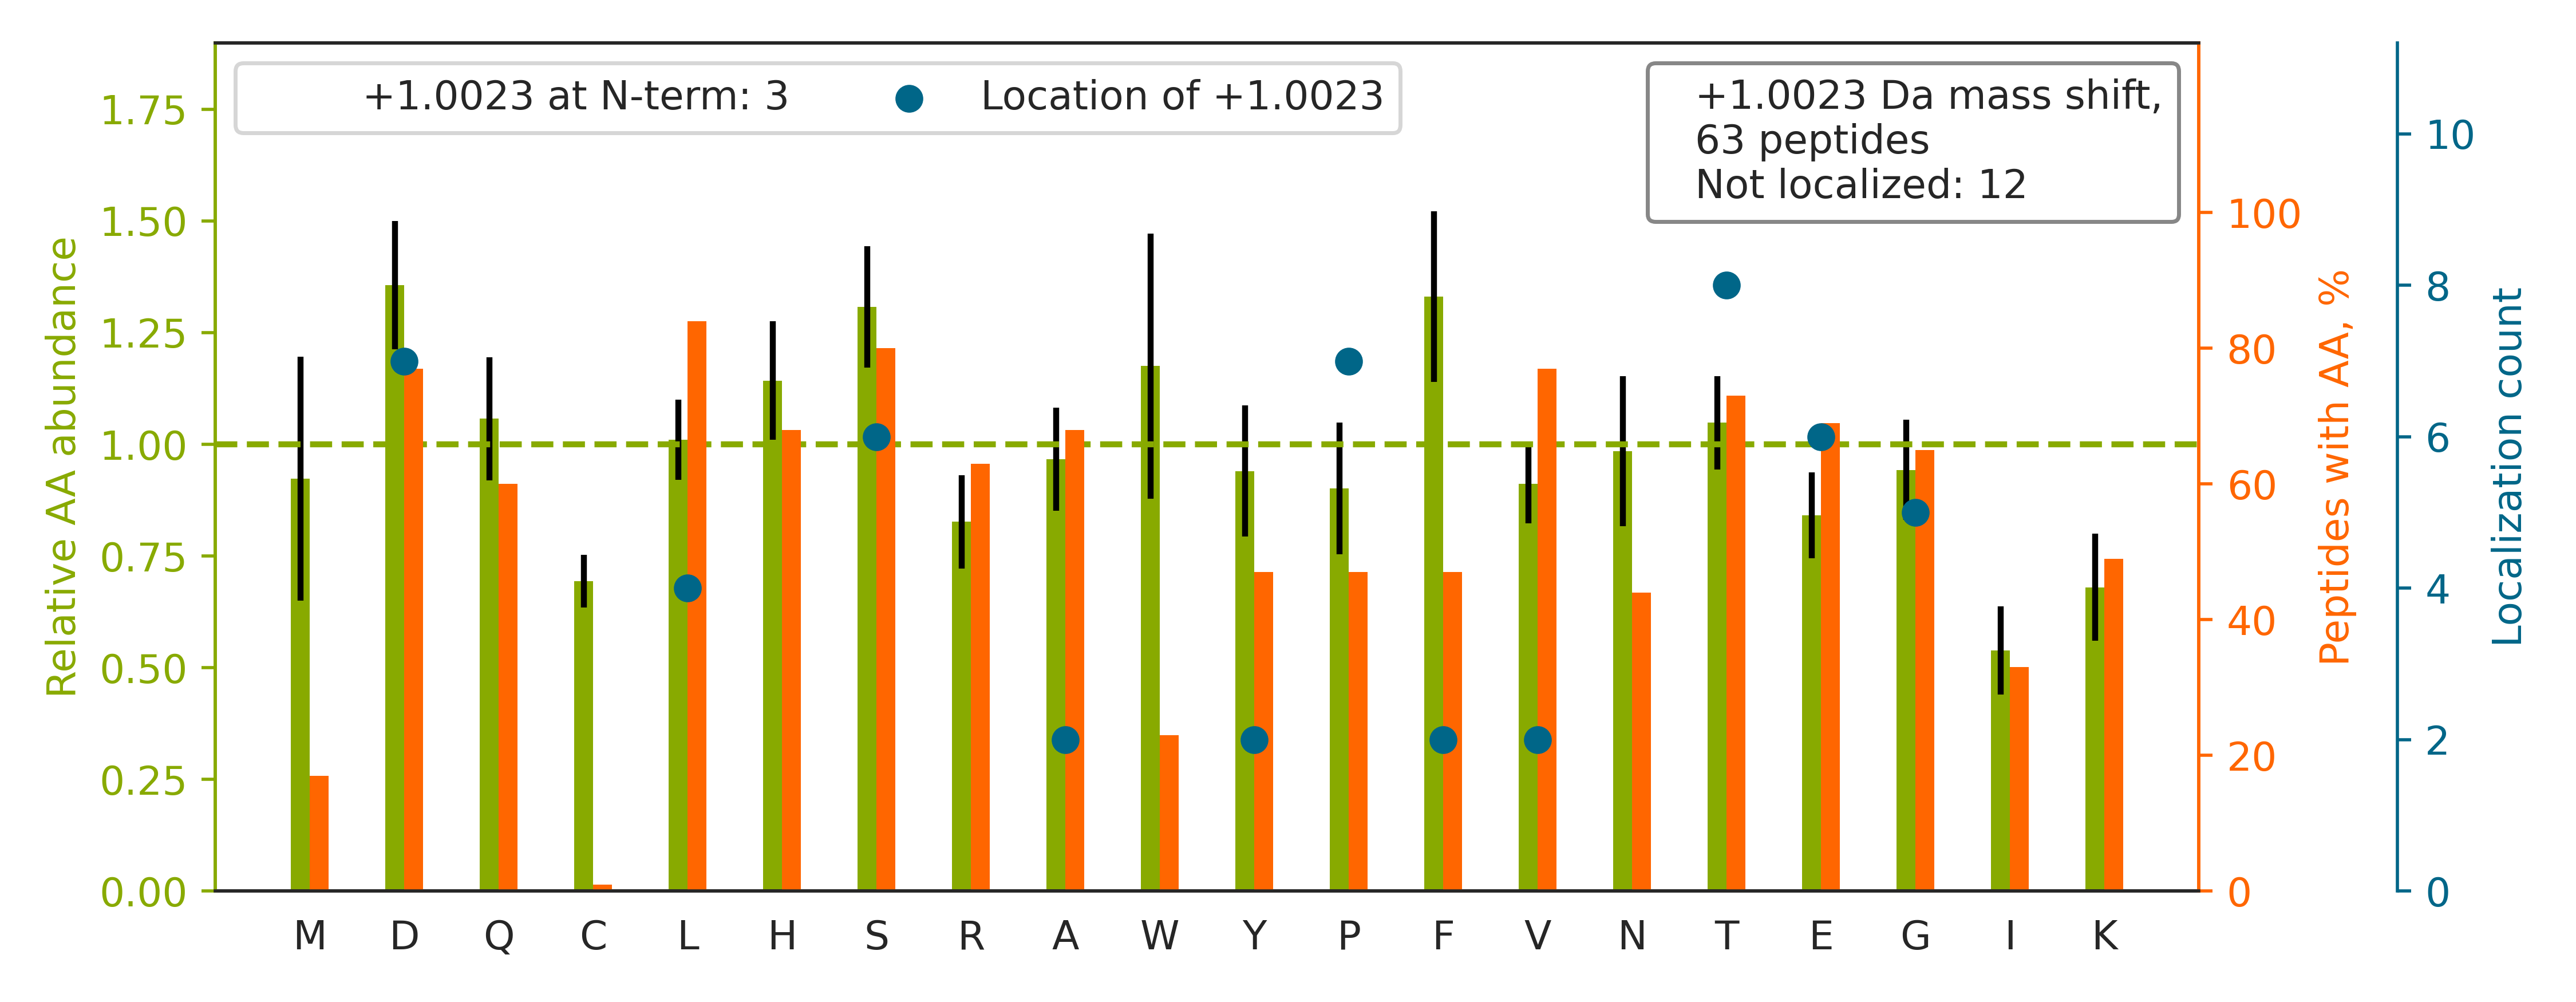

Data behind this chart, as committed beside it:
top isoform	localization score	spectrum
K.KDPEG[+1]LFLQDNIVAEFSVDETGQMSATAK.G	0.7698	man_10.28976.28976.3
R.KANDESNEHSD[+1]VIDSQELSK.V	0.9157	man_14.8139.8139.3
R.HSLFHPEDTG[+1]QVFQVSHSFPHPLYDMSLLK.N	0.04769	man_16.24303.24303.5
R.HMHFDGTDYGTLLSQQMGMVYALDHDPVENK.I		man_16.26179.26179.4
K.VDNALQSGNSQE[+1]SVTEQDSKDSTYSLSSTLTLSK…	0.1467	man_14.23162.23162.3
K.ANDESNEHSD[+1]VIDSQELSK.V	0.005672	man_10.9564.9564.2
R.GKDSY[+1]ETSQLDDQSAETHSHK.Q	0.69	man_13.3130.3130.3
R.HAEPEQNWEAVDGS[+1]QTETEK.K	0.7288	man_14.11397.11397.3
R.FSSHVG[+1]GTLGQFYQEVLWGSPAASDDGRR.T	0.2424	man_11.27771.27771.4
R.NHGVDDDGDDDGDDGGTDGPR.H		man_19.2503.2503.3
K.DSYET[+1]SQLDDQSAETHSHK.Q	0.02055	man_15.7718.7718.3
R.LYWV[+1]DAYFDKIEHSTFDGLDR.R	0.7477	man_20.31535.31535.3
R.AHGQESAIFNEVAPGYFSR.D		man_15.25685.25685.2
R.NLVWNAGALHYSD[+1]EVEIIQGLTR.M	0.001155	man_20.30410.30410.2
R.STQDTVIALDALSAYWIASHTT[+1]EER.G	0.8388	man_10.30020.30020.3
R.SGSAHEYSSSPDDAIFQS[+1]LAR.A	0.8639	man_15.24080.24080.3
R.FSGS[+1]GSGTDFTLTISR.L	0.02205	man_10.21107.21107.2
K.GHDSTEEP[+1]PLFSSHKPR.G	0.01375	man_15.8977.8977.5
R.TMLLQP[+1]AGSLGSYSYR.S	0.8004	man_15.26030.26030.2
R.HRHPDEAAF[+1]FDTASTGK.T	0.01019	man_20.11171.11171.2
R.YYPY[+1]QSFQTPQHPSFLFQDKR.V	0.01965	man_18.26033.26033.3
R.EFHSHEFHSHE[+1]DMLVVDPK.S	0.5044	man_14.12551.12551.4
R.TAHD[+1]EYWHAHVDK.V	0.658	man_19.6112.6112.2
K.HYYESEVL[+1]AMNFQDWATASR.Q	0.16	man_20.28845.28845.3
K.KG[+1]PSGYGFNLHSDK.S	0.9356	man_12.9616.9616.2
K.YNSQNQS[+1]NNQFVLYR.I	0.7545	man_15.18517.18517.2
K.EALPSWLHWDSQSHTLEGLP[+1]LDTDKGVHYISVSA…	0.687	man_16.24794.24794.6
R.VVAQGVGIP[+1]EDSIFTMADR.G	0.0006691	man_18.29266.29266.3
R.NLHD[+1]LDVSDNQLER.V	0.03038	man_15.15753.15753.2
R.DSTIQVVE[+1]NGESSQGR.F	0.02236	man_20.13756.13756.2
R.VELEDWA[+1]GNEAYAEYHFR.V	0.02662	man_16.22078.22078.3
K.VDNALQSGNSQES[+1]VTEQDSK.D	0.005622	man_19.8922.8922.2
R.YEV[+1]PLETPHVHSR.A	0.8155	man_20.13236.13236.2
R.TSSDHTDHTYLSSTFTK.G		man_15.12112.12112.3
K.GDRSEDFGVNEDLADSDAR.A		man_16.14192.14192.3
R.ELSGSSPVLEETHPAHQQGASRPGPR.D		man_20.9063.9063.4
K.DPEIHLSGPLE[+1]AGKPITVK.C	0.3608	man_15.21309.21309.3
R.GSFSS[+1]TAAQDAQGQR.I	0.03502	man_18.7926.7926.2
K.VAHVEHEET[+1]LSSR.R	0.6107	man_19.2554.2554.3
R.MESNLYQD[+1]QSEDKR.E	0.009284	man_15.7174.7174.2
R.HHLGDDVVLFTT[+1]DGAHK.T	0.0324	man_20.16595.16595.4
R.E[+1]HVAHLLFLR.D	0.7443	man_10.17351.17351.2
R.RYE[+1]VPLETPHVHSR.A	0.05384	man_15.11070.11070.4
K.RVEDLHVGAT[+1]VAPSSR.R	0.7366	man_16.10238.10238.3
R.LHDNQNGWSGDSAPVELILSDETLPAPEFSPEPESGR.…		man_15.31676.31676.4
K.EGLVHSFDFQGFNG[+1]DWTAR.T	0.5975	man_20.28445.28445.3
K.TYFPHFDLSHGSAQVK.G		man_15.21085.21085.4
K.T[+1]YMLAFDVNDEK.N	0.5753	man_10.23088.23088.2
R.YVGGQEHFAHLLILR.D		man_15.23407.23407.4
K.KVPQVSTPTLVEVSR.N		man_15.18218.18218.2
K.LYHSEAFTVNF[+1]GDTEEAKK.Q	0.8682	man_18.19554.19554.4
K.LYWSDQGTDSGVPAK.I		man_20.17512.17512.2
K.NLHGDGIAL[+1]WYTR.D	0.01727	man_10.20798.20798.3
K.CLVDDGTGR.M		man_18.8595.8595.2
R.HGIQYFNNNTQHSSL[+1]FMLNEVK.R	0.7523	man_17.23774.23774.3
K.HQTVPQNT[+1]GGKNPDPWAK.N	0.9012	man_13.9144.9144.3
K.T[+1]ALQPMVSALNIR.V	0.5079	man_10.24372.24372.2
R.RQVP[+1]VEEAR.S	0.1487	man_19.2192.2192.2
K.LGL[+1]LGDSVDIFK.G	0.1136	man_20.30154.30154.2
K.AIP[+1]VAQDLNAPSDWDSR.G	0.5192	man_12.22864.22864.3
... 3 more rows
